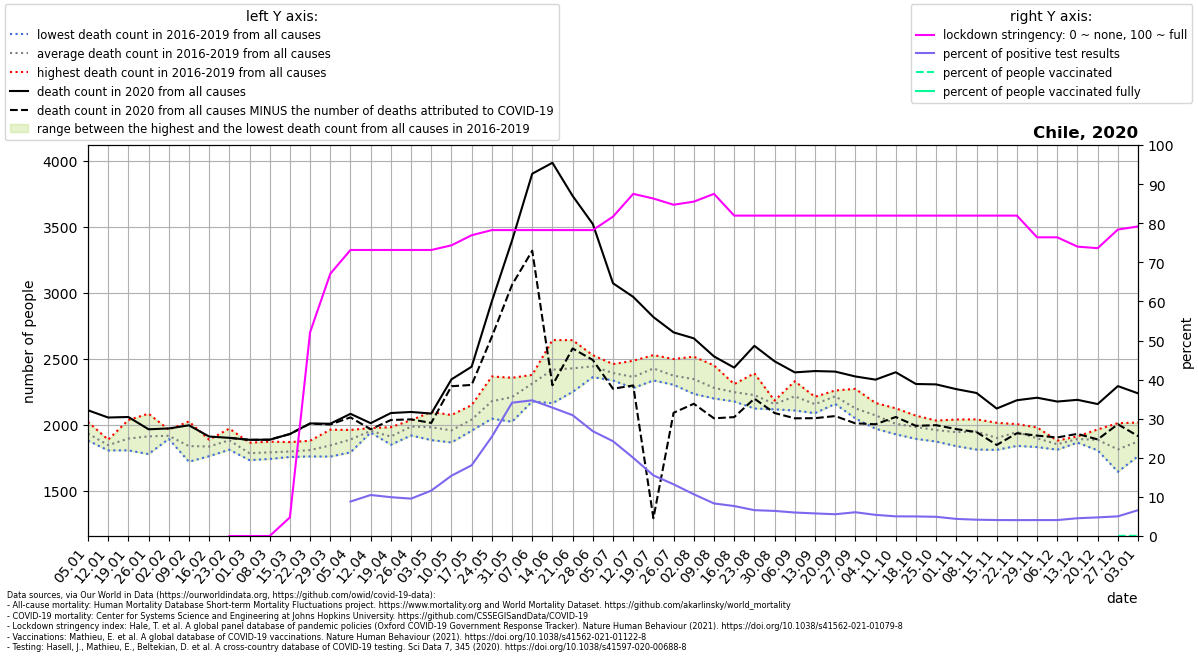

Values plotted in this chart, from the file beside it:
location, date, time, time_unit, deaths_2010_all_ages, deaths_2011_all_ages, deaths_2012_all_ages, deaths_2013_all_ages, deaths_2014_all_ages, deaths_2015_all_ages, deaths_2016_all_ages, deaths_2017_all_ages, deaths_2018_all_ages, deaths_2019_all_ages, deaths_2020_all_ages, deaths_2021_all_ages, new_deaths, new_cases_smoothed, new_tests_smoothed, stringency_index, people_vaccinated, people_fully_vaccinated, population, positive_test_percent
Chile, 2020-01-05, 1, weekly, , , , , , , 1884, 1878, 1946, 2020, 2108, 2443, , , , , , , , 
Chile, 2020-01-12, 2, weekly, , , , , , , 1885, 1868, 1804, 1818, 2053, 2436, , , , , , , , 
Chile, 2020-01-19, 3, weekly, , , , , , , 1916, 2034, 1804, 1819, 2057, 2701, , , , , , , , 
Chile, 2020-01-26, 4, weekly, , , , , , , 1837, 2082, 1776, 1945, 1964, 2555, , , , , , , , 
Chile, 2020-02-02, 5, weekly, , , , , , , 1912, 1891, 1895, 1961, 1970, 2631, , , , , , , , 
Chile, 2020-02-09, 6, weekly, , , , , , , 1718, 1788, 1817, 2023, 1994, 2506, , , , , , , , 
Chile, 2020-02-16, 7, weekly, , , , , , , 1760, 1813, 1885, 1875, 1909, 2499, , , , , , , , 
Chile, 2020-02-23, 8, weekly, , , , , , , 1813, 1969, 1809, 1931, 1899, 2605, 0.0, , , 0.0, , , 19116209, 
Chile, 2020-03-01, 9, weekly, , , , , , , 1756, 1730, 1782, 1862, 1884, 2660, 0.0, 0.524, , 0.0, , , 19116209, 
Chile, 2020-03-08, 10, weekly, , , , , , , 1753, 1739, 1870, 1795, 1885, 2653, 0.0, 1.367, , 0.0, , , 19116209, 
Chile, 2020-03-15, 11, weekly, , , , , , , 1771, 1754, 1789, 1867, 1928, 2549, 0.0, 5.53, , 4.761, , , 19116209, 
Chile, 2020-03-22, 12, weekly, , , , , , , 1758, 1770, 1819, 1877, 2008, 2739, 1.0, 47.37, , 52.12, , , 19116209, 
Chile, 2020-03-29, 13, weekly, , , , , , , 1757, 1800, 1961, 1848, 2006, 2829, 6.0, 154.7, , 67.06, , , 19116209, 
Chile, 2020-04-05, 14, weekly, , , , , , , 1789, 1895, 1903, 1959, 2081, 2848, 27.0, 298.9, 3393, 73.15, , , 19116209, 8.81
Chile, 2020-04-12, 15, weekly, , , , , , , 1945, 1949, 1939, 1973, 2010, 2897, 46.0, 388.3, 3704, 73.15, , , 19116209, 10.49
Chile, 2020-04-19, 16, weekly, , , , , , , 1889, 1847, 1920, 1980, 2087, 2659, 53.0, 440.5, 4436, 73.15, , , 19116209, 9.93
Chile, 2020-04-26, 17, weekly, , , , , , , 2018, 1970, 1917, 2033, 2095, 2784, 56.0, 512.6, 5367, 73.15, , , 19116209, 9.551
Chile, 2020-05-03, 18, weekly, , , , , , , 1882, 1964, 1976, 2095, 2083, 2729, 71.0, 765.4, 6593, 73.15, , , 19116209, 11.61
Chile, 2020-05-10, 19, weekly, , , , , , , 1965, 1921, 1864, 2072, 2342, 2762, 52.0, 1389, 9011, 74.34, , , 19116209, 15.42
Chile, 2020-05-17, 20, weekly, , , , , , , 1953, 2025, 2024, 2147, 2438, 2931, 138.0, 2120, 11717, 76.92, , , 19116209, 18.09
Chile, 2020-05-24, 21, weekly, , , , , , , 2044, 2210, 2088, 2364, 2933, 3075, 268.0, 3589, 14136, 78.24, , , 19116209, 25.39
Chile, 2020-05-31, 22, weekly, , , , , , , 2021, 2334, 2123, 2354, 3394, 3005, 336.0, 5156, 15124, 78.24, , , 19116209, 34.09
Chile, 2020-06-07, 23, weekly, , , , , , , 2175, 2376, 2368, 2324, 3900, 3122, 583.0, 5839, 16829, 78.24, , , 19116209, 34.7
Chile, 2020-06-14, 24, weekly, , , , , , , 2161, 2640, 2431, 2429, 3983, 3167, 1686, 6195, 18866, 78.24, , , 19116209, 32.84
Chile, 2020-06-21, 25, weekly, , , , , , , 2339, 2639, 2247, 2477, 3732, 3178, 1156, 5519, 17861, 78.24, , , 19116209, 30.9
Chile, 2020-06-28, 26, weekly, , , , , , , 2375, 2525, 2359, 2504, 3519, 3290, 1030, 4605, 17178, 78.24, , , 19116209, 26.81
Chile, 2020-07-05, 27, weekly, , , , , , , 2381, 2387, 2334, 2458, 3070, 3053, 799.0, 3737, 15416, 81.68, , , 19116209, 24.24
Chile, 2020-07-12, 28, weekly, , , , , , , 2483, 2308, 2276, 2376, 2967, 2800, 671.0, 3016, 15082, 87.5, , , 19116209, 20
Chile, 2020-07-19, 29, weekly, , , , , , , 2526, 2419, 2334, 2420, 2814, , 1524, 2511, 16195, 86.31, , , 19116209, 15.51
Chile, 2020-07-26, 30, weekly, , , , , , , 2301, 2339, 2496, 2343, 2698, , 609.0, 2149, 16256, 84.72, , , 19116209, 13.22
Chile, 2020-08-02, 31, weekly, , , , , , , 2232, 2289, 2514, 2341, 2653, , 496.0, 2088, 19561, 85.51, , , 19116209, 10.68
Chile, 2020-08-09, 32, weekly, , , , , , , 2201, 2197, 2448, 2265, 2516, , 469.0, 1895, 22757, 87.5, , , 19116209, 8.328
Chile, 2020-08-16, 33, weekly, , , , , , , 2203, 2175, 2306, 2296, 2431, , 375.0, 1899, 24786, 81.94, , , 19116209, 7.663
Chile, 2020-08-23, 34, weekly, , , , , , , 2144, 2121, 2388, 2239, 2596, , 400.0, 1705, 25821, 81.94, , , 19116209, 6.605
Chile, 2020-08-30, 35, weekly, , , , , , , 2115, 2146, 2178, 2181, 2479, , 392.0, 1747, 27233, 81.94, , , 19116209, 6.414
Chile, 2020-09-06, 36, weekly, , , , , , , 2328, 2106, 2238, 2181, 2395, , 348.0, 1766, 29416, 81.94, , , 19116209, 6.005
Chile, 2020-09-13, 37, weekly, , , , , , , 2086, 2181, 2140, 2210, 2405, , 357.0, 1754, 30364, 81.94, , , 19116209, 5.776
Chile, 2020-09-20, 38, weekly, , , , , , , 2156, 2258, 2217, 2224, 2401, , 337.0, 1738, 31250, 81.94, , , 19116209, 5.562
Chile, 2020-09-27, 39, weekly, , , , , , , 2072, 2102, 2046, 2270, 2364, , 355.0, 1564, 25757, 81.94, , , 19116209, 6.073
Chile, 2020-10-04, 40, weekly, , , , , , , 1968, 2088, 2058, 2163, 2340, , 338.0, 1810, 33487, 81.94, , , 19116209, 5.404
Chile, 2020-10-11, 41, weekly, , , , , , , 1926, 1987, 1986, 2123, 2396, , 339.0, 1639, 32602, 81.94, , , 19116209, 5.026
Chile, 2020-10-18, 42, weekly, , , , , , , 1891, 1965, 2002, 2067, 2307, , 317.0, 1524, 30459, 81.94, , , 19116209, 5.004
Chile, 2020-10-25, 43, weekly, , , , , , , 1906, 1871, 2030, 2025, 2304, , 309.0, 1492, 30385, 81.94, , , 19116209, 4.912
Chile, 2020-11-01, 44, weekly, , , , , , , 1954, 1836, 1940, 2038, 2268, , 303.0, 1415, 32364, 81.94, , , 19116209, 4.372
Chile, 2020-11-08, 45, weekly, , , , , , , 1810, 1977, 1960, 2039, 2239, , 296.0, 1377, 33052, 81.94, , , 19116209, 4.168
Chile, 2020-11-15, 46, weekly, , , , , , , 1808, 1826, 1945, 2013, 2121, , 276.0, 1390, 34050, 81.94, , , 19116209, 4.083
Chile, 2020-11-22, 47, weekly, , , , , , , 1838, 1936, 1992, 2003, 2184, , 250.0, 1370, 33730, 81.94, , , 19116209, 4.063
Chile, 2020-11-29, 48, weekly, , , , , , , 1829, 1852, 1924, 1978, 2203, , 287.0, 1375, 33764, 76.39, , , 19116209, 4.073
Chile, 2020-12-06, 49, weekly, , , , , , , 1809, 1862, 1852, 1878, 2174, , 272.0, 1399, 34346, 76.39, , , 19116209, 4.074
Chile, 2020-12-13, 50, weekly, , , , , , , 1863, 1895, 1910, 1892, 2187, , 258.0, 1561, 34372, 74.01, , , 19116209, 4.541
Chile, 2020-12-20, 51, weekly, , , , , , , 1827, 1804, 1941, 1963, 2155, , 268.0, 1798, 37785, 73.61, , , 19116209, 4.758
Chile, 2020-12-27, 52, weekly, , , , , , , 1642, 1707, 1887, 2010, 2291, , 289.0, 2080, 41377, 78.38, 5652, , 19116209, 5.027
Chile, 2021-01-03, 53, weekly, , , , , , , , , , , 2236, , 324.0, 2286, 34610, 79.17, 8651, , 19116209, 6.605
